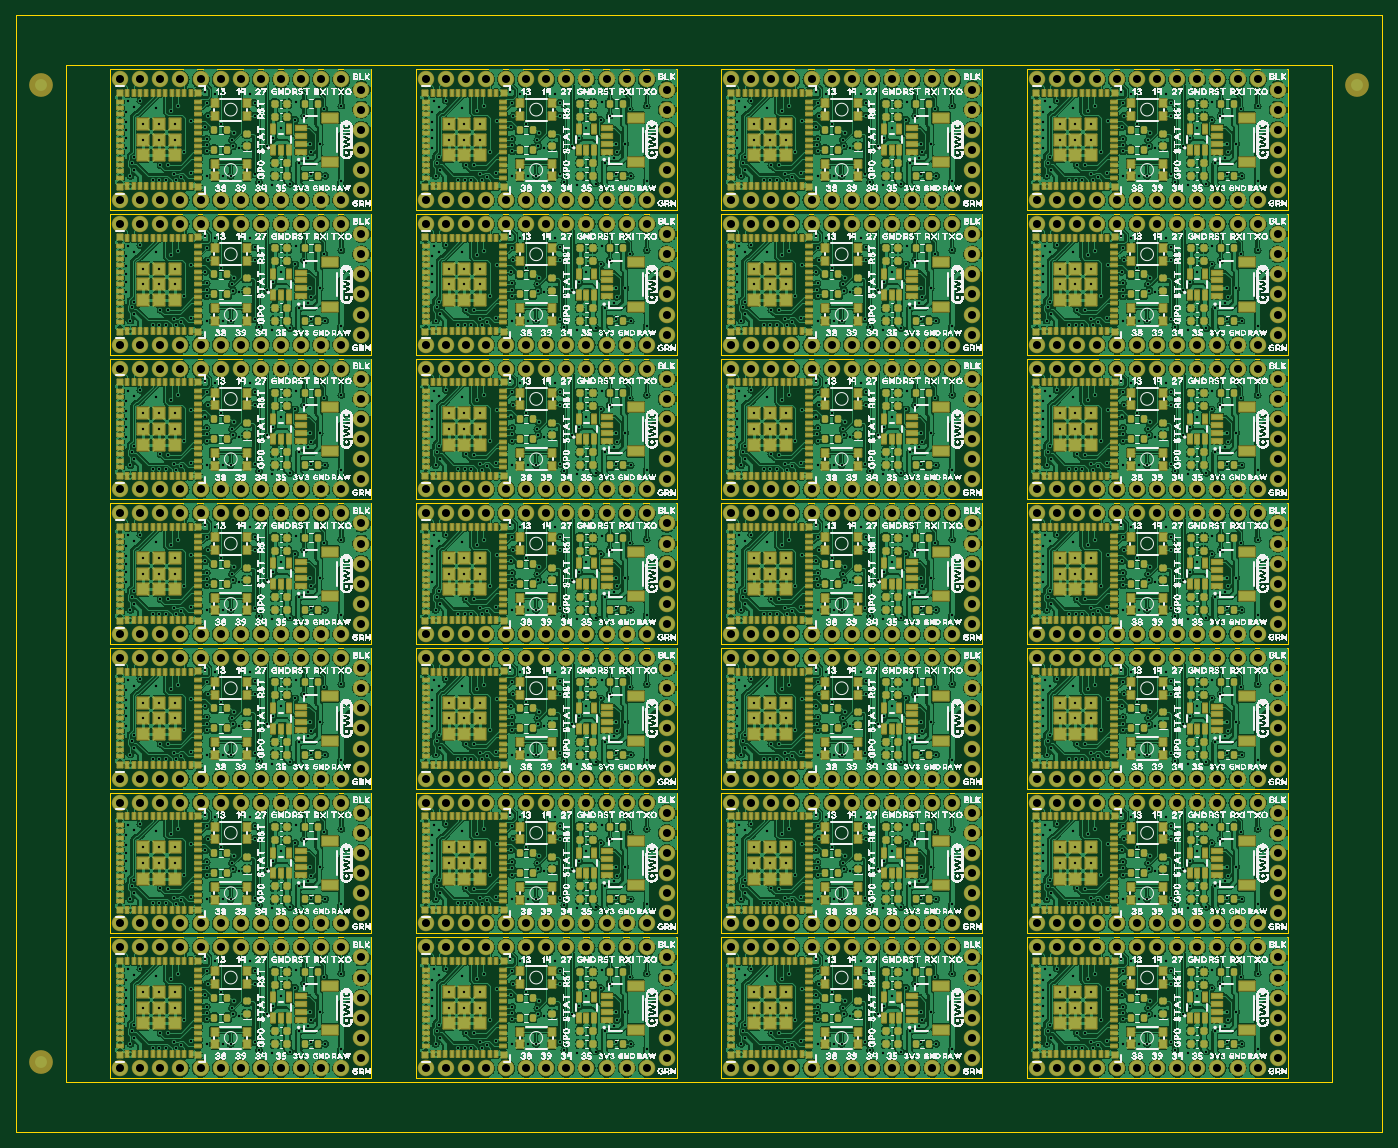
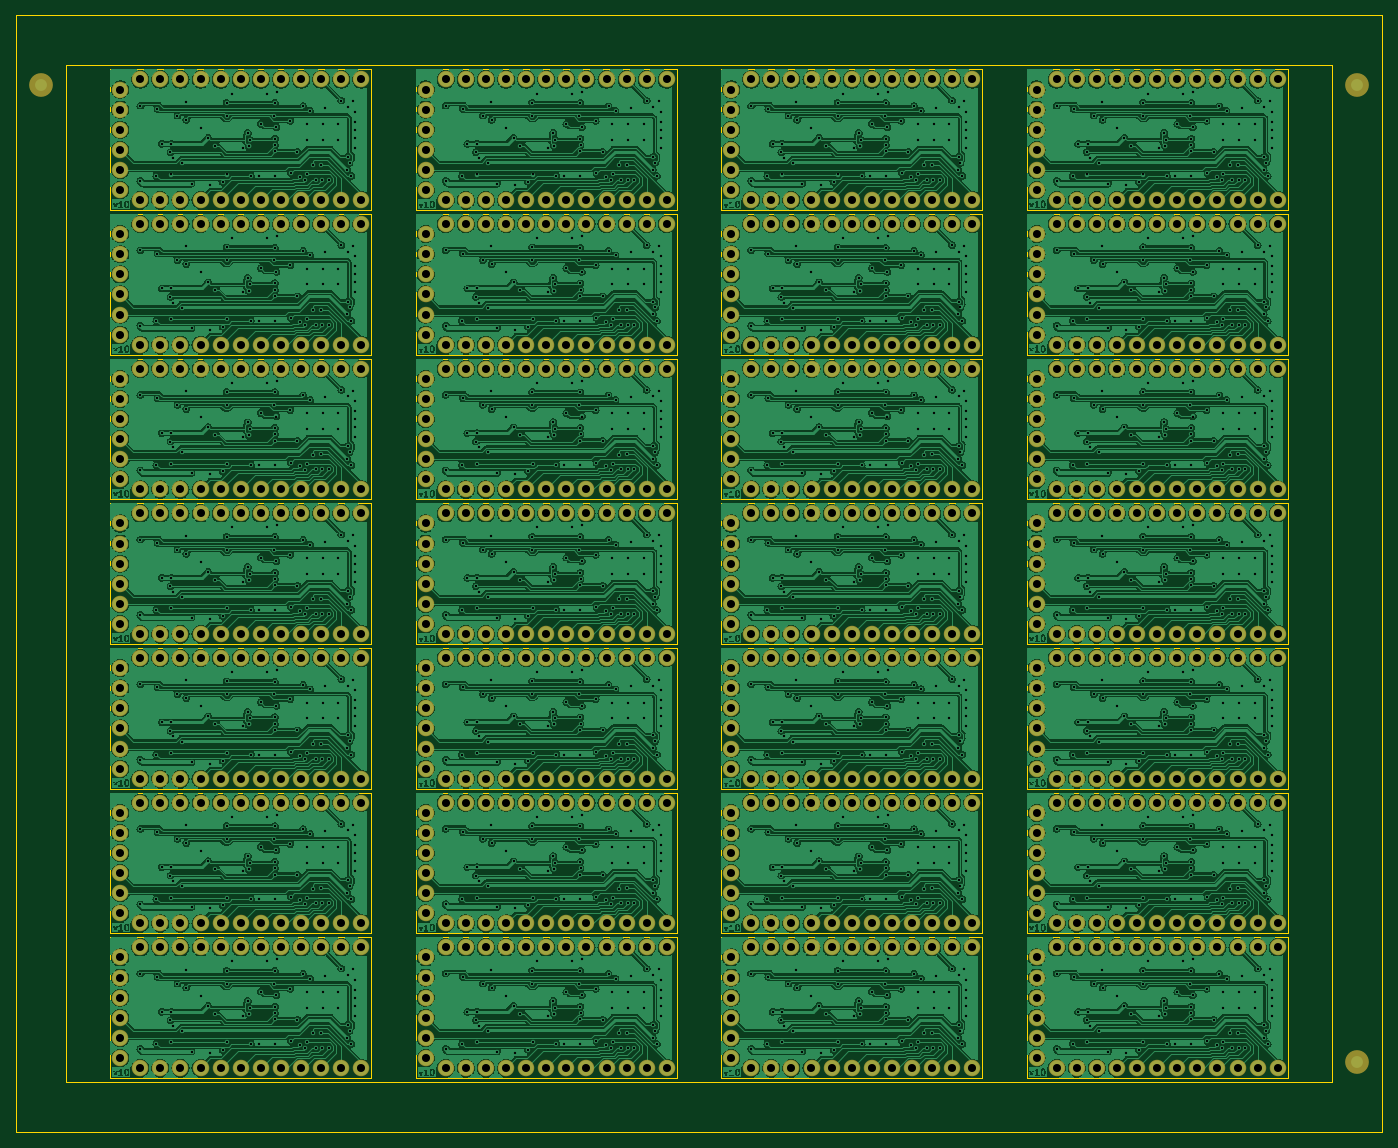
Circuit board: 10 layer files. Board 172.7 x 141.2 mm.
- bottom_copper: SparkFun_Pro_Mini-ESP32_panelized-B_Cu.gbr (2256509 bytes)
- bottom_mask: SparkFun_Pro_Mini-ESP32_panelized-B_Mask.gbr (23218 bytes)
- paste: SparkFun_Pro_Mini-ESP32_panelized-B_Paste.gbr (476 bytes)
- outline: SparkFun_Pro_Mini-ESP32_panelized-Edge_Cuts.gbr (4418 bytes)
- top_copper: SparkFun_Pro_Mini-ESP32_panelized-F_Cu.gbr (3558016 bytes)
- top_mask: SparkFun_Pro_Mini-ESP32_panelized-F_Mask.gbr (102273 bytes)
- paste: SparkFun_Pro_Mini-ESP32_panelized-F_Paste.gbr (107917 bytes)
- top_silk: SparkFun_Pro_Mini-ESP32_panelized-F_Silkscreen.gbr (1984055 bytes)
- drill: SparkFun_Pro_Mini-ESP32_panelized-NPTH.drl (268 bytes)
- drill: SparkFun_Pro_Mini-ESP32_panelized-PTH.drl (44437 bytes)

=== bottom_copper: SparkFun_Pro_Mini-ESP32_panelized-B_Cu.gbr (2256509 bytes, source omitted) ===
=== bottom_mask: SparkFun_Pro_Mini-ESP32_panelized-B_Mask.gbr (23218 bytes, source omitted) ===
=== paste: SparkFun_Pro_Mini-ESP32_panelized-B_Paste.gbr ===
%TF.GenerationSoftware,KiCad,Pcbnew,7.0.6*%
%TF.CreationDate,2023-08-17T21:31:52-06:00*%
%TF.ProjectId,SparkFun_Pro_Mini-ESP32_panelized,53706172-6b46-4756-9e5f-50726f5f4d69,rev?*%
%TF.SameCoordinates,Original*%
%TF.FileFunction,Paste,Bot*%
%TF.FilePolarity,Positive*%
%FSLAX46Y46*%
G04 Gerber Fmt 4.6, Leading zero omitted, Abs format (unit mm)*
G04 Created by KiCad (PCBNEW 7.0.6) date 2023-08-17 21:31:52*
%MOMM*%
%LPD*%
G01*
G04 APERTURE LIST*
G04 APERTURE END LIST*
M02*

=== outline: SparkFun_Pro_Mini-ESP32_panelized-Edge_Cuts.gbr ===
%TF.GenerationSoftware,KiCad,Pcbnew,7.0.6*%
%TF.CreationDate,2023-08-17T21:31:53-06:00*%
%TF.ProjectId,SparkFun_Pro_Mini-ESP32_panelized,53706172-6b46-4756-9e5f-50726f5f4d69,rev?*%
%TF.SameCoordinates,Original*%
%TF.FileFunction,Profile,NP*%
%FSLAX46Y46*%
G04 Gerber Fmt 4.6, Leading zero omitted, Abs format (unit mm)*
G04 Created by KiCad (PCBNEW 7.0.6) date 2023-08-17 21:31:53*
%MOMM*%
%LPD*%
G01*
G04 APERTURE LIST*
%TA.AperFunction,Profile*%
%ADD10C,0.100000*%
%TD*%
G04 APERTURE END LIST*
D10*
X245340000Y-22900000D02*
X278360000Y-22900000D01*
X278360000Y-40680000D01*
X245340000Y-40680000D01*
X245340000Y-22900000D01*
X206740000Y-59460000D02*
X239760000Y-59460000D01*
X239760000Y-77240000D01*
X206740000Y-77240000D01*
X206740000Y-59460000D01*
X168140000Y-96020000D02*
X201160000Y-96020000D01*
X201160000Y-113800000D01*
X168140000Y-113800000D01*
X168140000Y-96020000D01*
X129540000Y-41180000D02*
X162560000Y-41180000D01*
X162560000Y-58960000D01*
X129540000Y-58960000D01*
X129540000Y-41180000D01*
X129540000Y-114300000D02*
X162560000Y-114300000D01*
X162560000Y-132080000D01*
X129540000Y-132080000D01*
X129540000Y-114300000D01*
X129540000Y-22900000D02*
X162560000Y-22900000D01*
X162560000Y-40680000D01*
X129540000Y-40680000D01*
X129540000Y-22900000D01*
X206740000Y-77740000D02*
X239760000Y-77740000D01*
X239760000Y-95520000D01*
X206740000Y-95520000D01*
X206740000Y-77740000D01*
X206740000Y-4620000D02*
X239760000Y-4620000D01*
X239760000Y-22400000D01*
X206740000Y-22400000D01*
X206740000Y-4620000D01*
X290290000Y-138930000D02*
X117610000Y-138930000D01*
X123960000Y-132580000D02*
X123960000Y-4120000D01*
X168140000Y-41180000D02*
X201160000Y-41180000D01*
X201160000Y-58960000D01*
X168140000Y-58960000D01*
X168140000Y-41180000D01*
X283940000Y-132580000D02*
X123960000Y-132580000D01*
X245340000Y-4620000D02*
X278360000Y-4620000D01*
X278360000Y-22400000D01*
X245340000Y-22400000D01*
X245340000Y-4620000D01*
X245340000Y-59460000D02*
X278360000Y-59460000D01*
X278360000Y-77240000D01*
X245340000Y-77240000D01*
X245340000Y-59460000D01*
X129540000Y-59460000D02*
X162560000Y-59460000D01*
X162560000Y-77240000D01*
X129540000Y-77240000D01*
X129540000Y-59460000D01*
X117610000Y-138930000D02*
X117610000Y2230000D01*
X168140000Y-77740000D02*
X201160000Y-77740000D01*
X201160000Y-95520000D01*
X168140000Y-95520000D01*
X168140000Y-77740000D01*
X129540000Y-4620000D02*
X162560000Y-4620000D01*
X162560000Y-22400000D01*
X129540000Y-22400000D01*
X129540000Y-4620000D01*
X206740000Y-96020000D02*
X239760000Y-96020000D01*
X239760000Y-113800000D01*
X206740000Y-113800000D01*
X206740000Y-96020000D01*
X168140000Y-114300000D02*
X201160000Y-114300000D01*
X201160000Y-132080000D01*
X168140000Y-132080000D01*
X168140000Y-114300000D01*
X290290000Y2230000D02*
X290290000Y-138930000D01*
X206740000Y-22900000D02*
X239760000Y-22900000D01*
X239760000Y-40680000D01*
X206740000Y-40680000D01*
X206740000Y-22900000D01*
X168140000Y-4620000D02*
X201160000Y-4620000D01*
X201160000Y-22400000D01*
X168140000Y-22400000D01*
X168140000Y-4620000D01*
X245340000Y-96020000D02*
X278360000Y-96020000D01*
X278360000Y-113800000D01*
X245340000Y-113800000D01*
X245340000Y-96020000D01*
X129540000Y-77740000D02*
X162560000Y-77740000D01*
X162560000Y-95520000D01*
X129540000Y-95520000D01*
X129540000Y-77740000D01*
X206740000Y-114300000D02*
X239760000Y-114300000D01*
X239760000Y-132080000D01*
X206740000Y-132080000D01*
X206740000Y-114300000D01*
X117610000Y2230000D02*
X290290000Y2230000D01*
X245340000Y-114300000D02*
X278360000Y-114300000D01*
X278360000Y-132080000D01*
X245340000Y-132080000D01*
X245340000Y-114300000D01*
X245340000Y-77740000D02*
X278360000Y-77740000D01*
X278360000Y-95520000D01*
X245340000Y-95520000D01*
X245340000Y-77740000D01*
X129540000Y-96020000D02*
X162560000Y-96020000D01*
X162560000Y-113800000D01*
X129540000Y-113800000D01*
X129540000Y-96020000D01*
X206740000Y-41180000D02*
X239760000Y-41180000D01*
X239760000Y-58960000D01*
X206740000Y-58960000D01*
X206740000Y-41180000D01*
X283940000Y-4120000D02*
X283940000Y-132580000D01*
X123960000Y-4120000D02*
X283940000Y-4120000D01*
X168140000Y-59460000D02*
X201160000Y-59460000D01*
X201160000Y-77240000D01*
X168140000Y-77240000D01*
X168140000Y-59460000D01*
X168140000Y-22900000D02*
X201160000Y-22900000D01*
X201160000Y-40680000D01*
X168140000Y-40680000D01*
X168140000Y-22900000D01*
X245340000Y-41180000D02*
X278360000Y-41180000D01*
X278360000Y-58960000D01*
X245340000Y-58960000D01*
X245340000Y-41180000D01*
M02*

=== top_copper: SparkFun_Pro_Mini-ESP32_panelized-F_Cu.gbr (3558016 bytes, source omitted) ===
=== top_mask: SparkFun_Pro_Mini-ESP32_panelized-F_Mask.gbr (102273 bytes, source omitted) ===
=== paste: SparkFun_Pro_Mini-ESP32_panelized-F_Paste.gbr (107917 bytes, source omitted) ===
=== top_silk: SparkFun_Pro_Mini-ESP32_panelized-F_Silkscreen.gbr (1984055 bytes, source omitted) ===
=== drill: SparkFun_Pro_Mini-ESP32_panelized-NPTH.drl ===
M48
; DRILL file {KiCad 7.0.6} date Thu Aug 17 21:31:41 2023
; FORMAT={-:-/ absolute / inch / decimal}
; #@! TF.CreationDate,2023-08-17T21:31:41-06:00
; #@! TF.GenerationSoftware,Kicad,Pcbnew,7.0.6
; #@! TF.FileFunction,NonPlated,1,2,NPTH
FMAT,2
INCH
%
G90
G05
T0
M30

=== drill: SparkFun_Pro_Mini-ESP32_panelized-PTH.drl (44437 bytes, source omitted) ===
